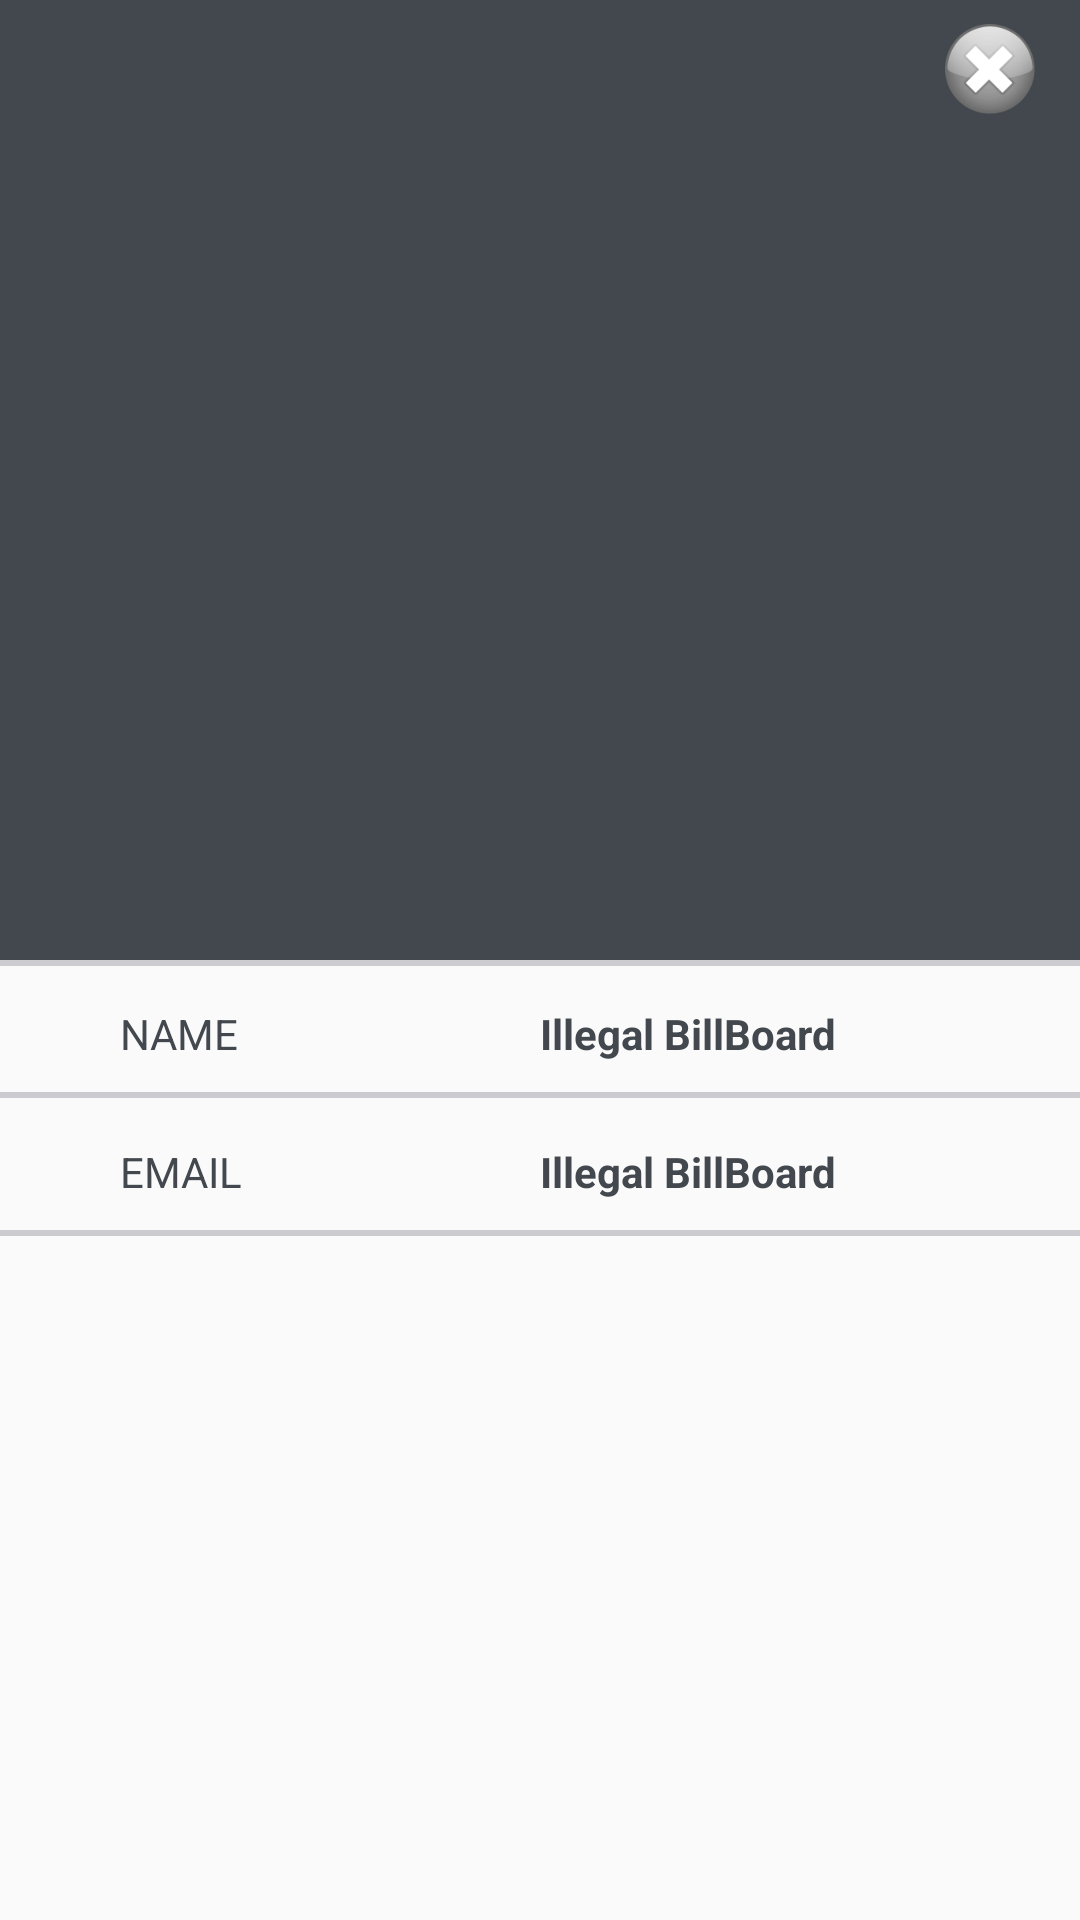

Android layout source for this screen:
<!-- AndroidManifest.xml: application theme AppTheme.NoActionBar -->
<!-- res/layout/activity_profile.xml -->
<?xml version="1.0" encoding="utf-8"?>
<LinearLayout xmlns:android="http://schemas.android.com/apk/res/android"
    xmlns:app="http://schemas.android.com/apk/res-auto"
    xmlns:tools="http://schemas.android.com/tools"
    android:layout_width="match_parent"
    android:layout_height="match_parent"
    android:orientation="vertical"

    android:weightSum="2"
    tools:context="app.vreport.com.Activities.Profile">

    <LinearLayout
        android:layout_width="match_parent"
        android:layout_height="match_parent"
        android:layout_weight="1"
        android:background="@color/transBlack"
        android:orientation="vertical">
        <ImageView
            android:id="@+id/close"
            android:layout_width="60dp"
            android:layout_height="wrap_content"
            android:layout_gravity="right"
            android:layout_marginBottom="30dp"
            android:src="@drawable/ic_iconclosex" />


        <RelativeLayout
            android:id="@+id/view2"
            android:layout_width="match_parent"
            android:layout_height="match_parent"
            android:gravity="center">
            
        </RelativeLayout>
    </LinearLayout>

    <LinearLayout
        android:layout_width="match_parent"
        android:layout_height="match_parent"
        android:layout_weight="1"
        android:orientation="vertical">

        <RelativeLayout
            android:layout_width="match_parent"
            android:layout_height="match_parent">
        <View
            android:layout_width="match_parent"
            android:layout_height="2dp"
            android:background="@color/textColor" />

        <LinearLayout
            android:id="@+id/layout1"
            android:layout_width="match_parent"
            android:layout_height="wrap_content"
            android:layout_marginTop="15dp"
            android:layout_weight="1"
            android:gravity="center"
            android:orientation="horizontal"
            android:weightSum="2">

            <TextView
                android:layout_width="match_parent"
                android:layout_height="wrap_content"
                android:layout_gravity="center_horizontal"
                android:layout_marginLeft="40dp"
                android:layout_weight="1"
                android:text="NAME"
                android:textColor="@color/transBlack" />

            <TextView
                android:id="@+id/name"
                android:layout_width="match_parent"
                android:layout_height="wrap_content"
                android:layout_gravity="center_horizontal"
                android:layout_weight="1"
                android:text="Illegal BillBoard"
                android:textColor="@color/transBlack"
                android:textStyle="bold" />
        </LinearLayout>

        <View
            android:layout_marginTop="10dp"
            android:layout_below="@+id/layout1"
            android:layout_width="match_parent"
            android:layout_height="2dp"
            android:background="@color/textColor"
            android:id="@+id/layout2"/>
            <LinearLayout
                android:layout_below="@+id/layout2"
                android:id="@+id/layout3"
                android:layout_width="match_parent"
                android:layout_height="wrap_content"
                android:layout_marginTop="15dp"
                android:layout_weight="1"
                android:gravity="center"
                android:orientation="horizontal"
                android:weightSum="2">

                <TextView
                    android:layout_width="match_parent"
                    android:layout_height="wrap_content"
                    android:layout_gravity="center_horizontal"
                    android:layout_marginLeft="40dp"
                    android:layout_weight="1"
                    android:text="EMAIL"
                    android:textColor="@color/transBlack" />

                <TextView
                    android:id="@+id/email"
                    android:layout_width="match_parent"
                    android:layout_height="wrap_content"
                    android:layout_gravity="center_horizontal"
                    android:layout_weight="1"
                    android:text="Illegal BillBoard"
                    android:textColor="@color/transBlack"
                    android:textStyle="bold" />
            </LinearLayout>

            <View
                android:layout_below="@id/layout3"
                android:layout_marginTop="10dp"
                android:layout_width="match_parent"
                android:layout_height="2dp"
                android:background="@color/textColor" />




        </RelativeLayout>

    </LinearLayout>

</LinearLayout>
<!-- resources referenced by this layout -->
<resources>
  <color name="textColor">#CCCBCF</color>
  <color name="transBlack">#42484E </color>
  <color name="white">#ffffff</color>
  <!-- drawable ic_iconclosex: png bitmap (drawable-hdpi, 3091 bytes) -->
  <!-- drawable userimage: png bitmap (drawable, 3283 bytes) -->
  <style name="AppTheme.NoActionBar">
          <item name="windowActionBar">false</item>
          <item name="windowNoTitle">true</item>
          <item name="android:textColorSecondary">@color/colorPrimary</item>
      </style>
  <color name="colorPrimary">#42484E</color>
</resources>
